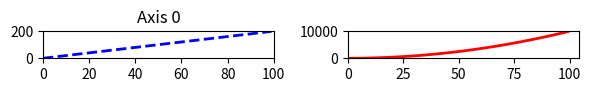

Write Python code to recreate this figure.
import numpy as np
import matplotlib.pyplot as plt


np.random.seed(100)
x=np.arange(0,100)
y=x*2
z=x**2

fig,axes=plt.subplots(1,2,figsize=(6,1))

axes[0].plot()
axes[0].set_xbound(0,1)
axes[0].set_ybound(0,1)
axes[0].set_title('Axis 0')

axes[1].plot()
axes[1].set_xbound(0,1)
axes[1].set_ybound(0,1)


axes[0].plot(x,y,color='blue',lw=2,ls='--')
axes[0].set_xbound(0,100)
axes[0].set_ybound(0,200)

axes[1].plot(x,z,color='red',lw=2,ls='-')
axes[1].set_xbound(0)
axes[1].set_ybound(0,10000)


plt.show()
plt.tight_layout(pad=1)
